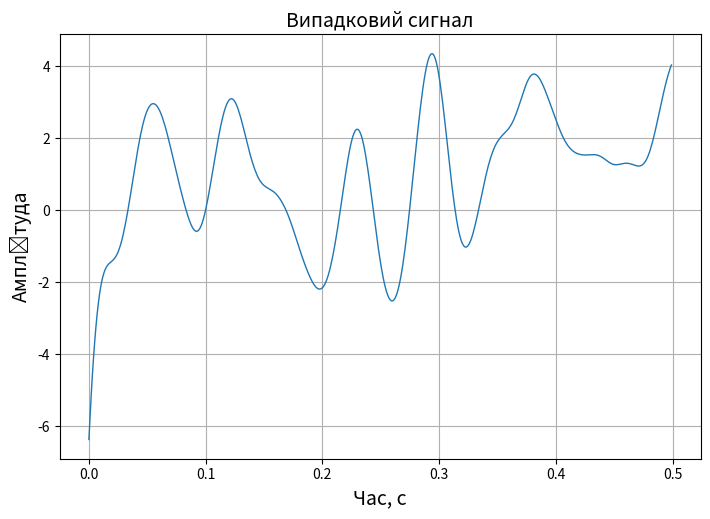

Write the Python code that produced this figure. (Note: this script raises an exception after producing the figure.)
import numpy as np
from scipy import signal, fft
import matplotlib.pyplot as plt

# Генерація випадкового сигналу
n = 500
random = np.random.normal(0, 10, n)

# Визначення відліків часу
Fs = 1000
t = np.arange(n)/Fs

# Розрахунок параметрів ФНЧ
F_max = 19
w = F_max/(Fs/2)
b, a = signal.butter(3, w, 'low', output='ba')[:2]

# Фільтрація сигналу
filtered = signal.filtfilt(b, a, random)

# Побудова графіка сигналу
fig, ax = plt.subplots(figsize=(21/2.54, 14/2.54))
ax.plot(t, filtered, linewidth=1)
ax.set_xlabel('Час, с', fontsize=14)
ax.set_ylabel('Амплітуда', fontsize=14)
plt.title('Випадковий сигнал', fontsize=14)
plt.grid()
fig.savefig('./figures/signal.png', dpi=600)

# Розрахунок спектру
spectrum = fft.fft(filtered)
spectrum = np.abs(fft.fftshift(spectrum))
freqs = fft.fftshift(fft.fftfreq(n, 1/n))

# Побудова графіка спектру
fig, ax = plt.subplots(figsize=(21/2.54, 14/2.54))
ax.plot(freqs, spectrum, linewidth=1)
ax.set_xlabel('Частота, Гц', fontsize=14)
ax.set_ylabel('Амплітуда', fontsize=14)
plt.title('Спектр сигналу', fontsize=14)
plt.grid()
fig.savefig('./figures/spectrum.png', dpi=600)

plt.show()